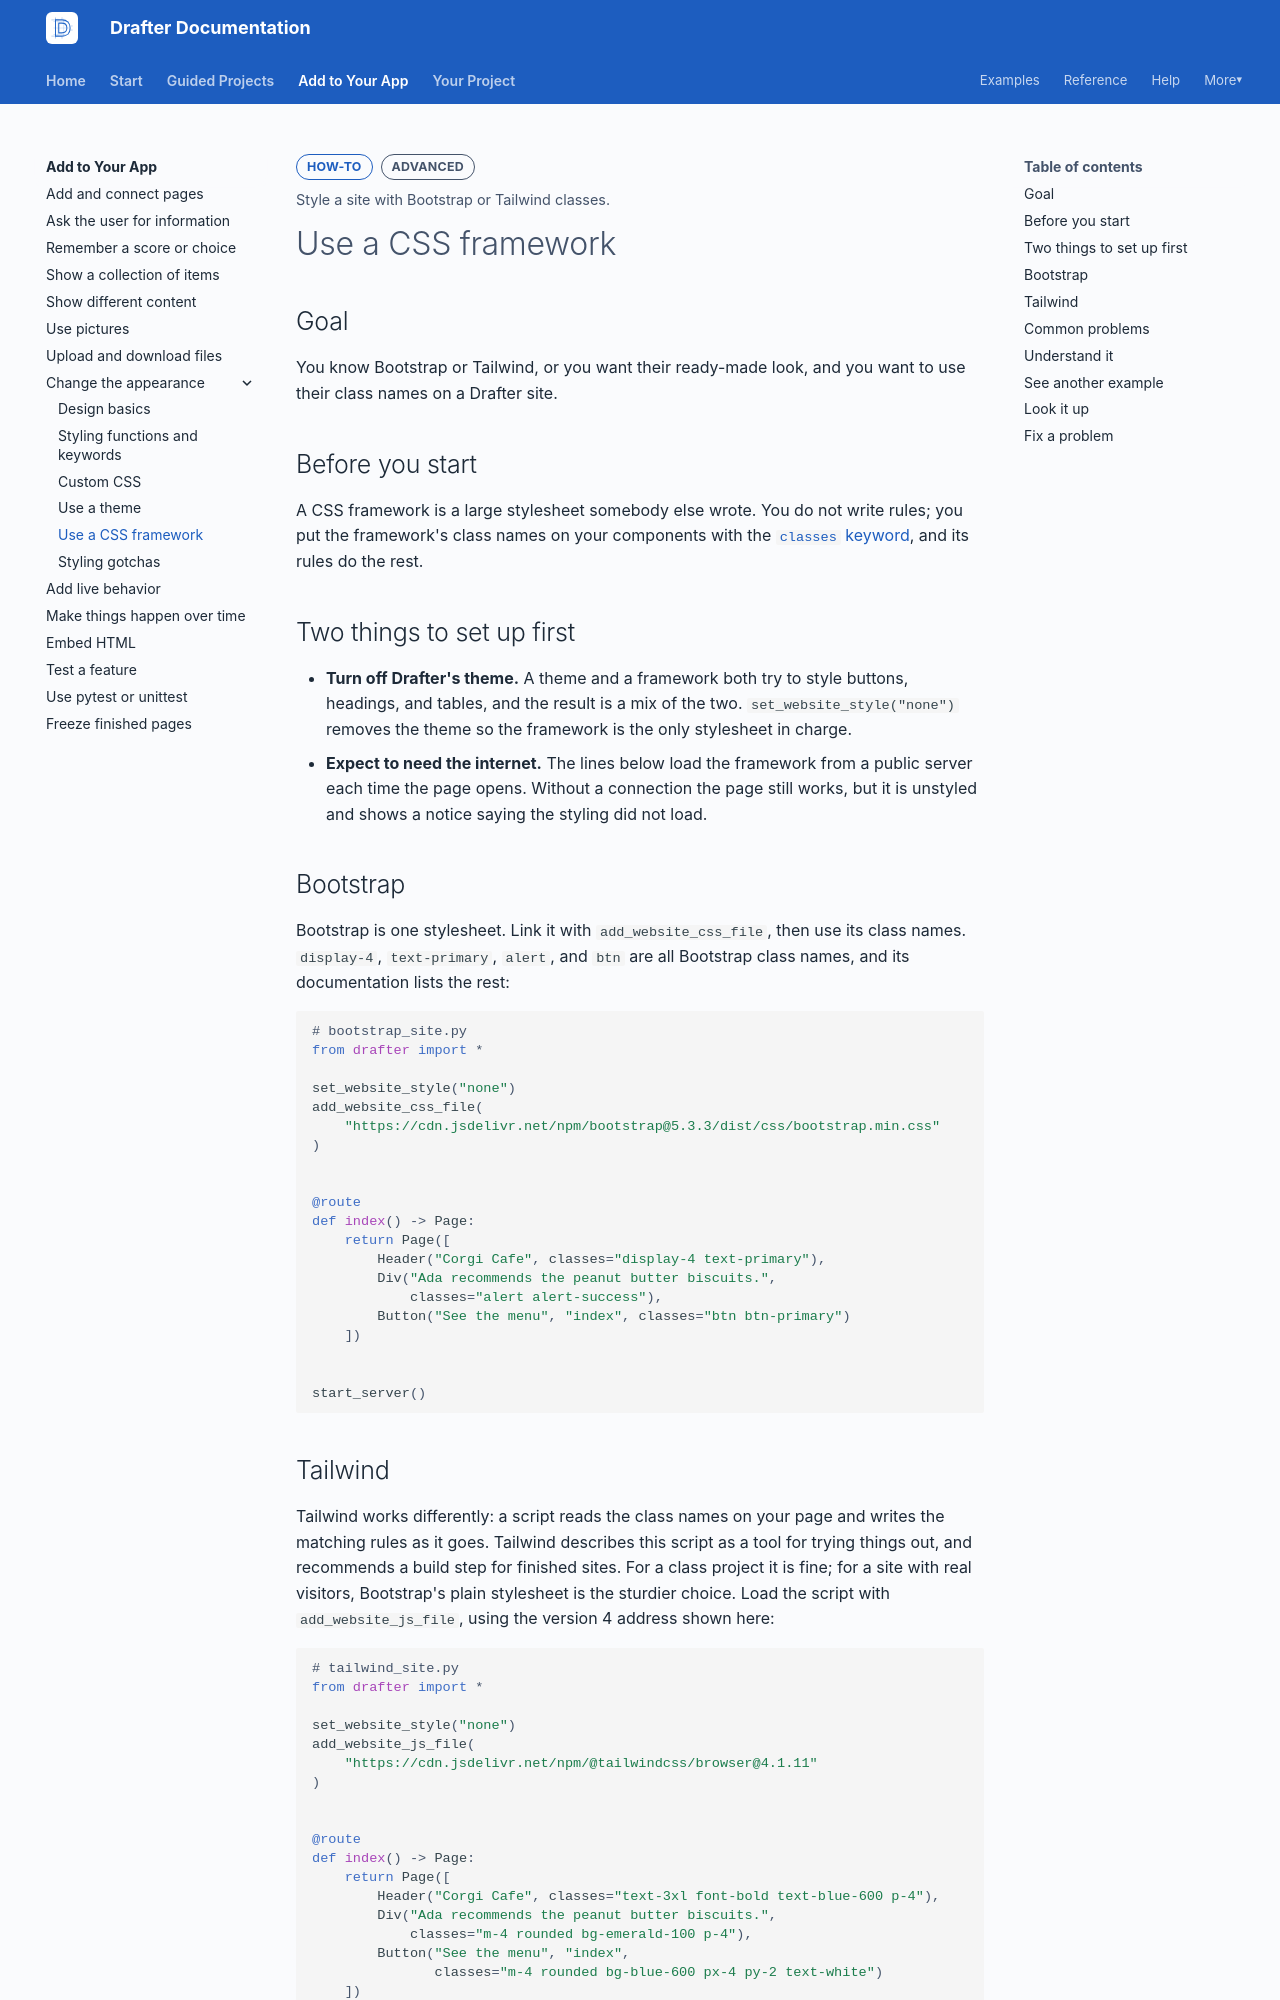

repository: drafter-edu/drafter · page: add/change-appearance/css-frameworks/index.html · generator: mkdocs

---
page_type: how-to
title: Use a CSS framework
level: L3
audience: S
priority: P2
prereqs: [add/change-appearance/custom-css]
symbols: []
outcome: Style a site with Bootstrap or Tailwind classes.
---

# Use a CSS framework

## Goal

You know Bootstrap or Tailwind, or you want their ready-made look,
and you want to use their class names on a Drafter site.

## Before you start

A CSS framework is a large stylesheet somebody else wrote. You do
not write rules; you put the framework's class names on your
components with the [`classes` keyword](../../reference/keyword-attributes.md),
and its rules do the rest.

## Two things to set up first

- **Turn off Drafter's theme.** A theme and a framework both try to
  style buttons, headings, and tables, and the result is a mix of
  the two. `set_website_style("none")` removes the theme so the
  framework is the only stylesheet in charge.
- **Expect to need the internet.** The lines below load the
  framework from a public server each time the page opens. Without
  a connection the page still works, but it is unstyled and shows a
  notice saying the styling did not load.

## Bootstrap

Bootstrap is one stylesheet. Link it with `add_website_css_file`, then
use its class names. `display-4`, `text-primary`, `alert`, and `btn`
are all Bootstrap class names, and its documentation lists the rest:

```python
# bootstrap_site.py
from drafter import *

set_website_style("none")
add_website_css_file(
    "https://cdn.jsdelivr.net/npm/bootstrap@5.3.3/dist/css/bootstrap.min.css"
)


@route
def index() -> Page:
    return Page([
        Header("Corgi Cafe", classes="display-4 text-primary"),
        Div("Ada recommends the peanut butter biscuits.",
            classes="alert alert-success"),
        Button("See the menu", "index", classes="btn btn-primary")
    ])


start_server()
```
